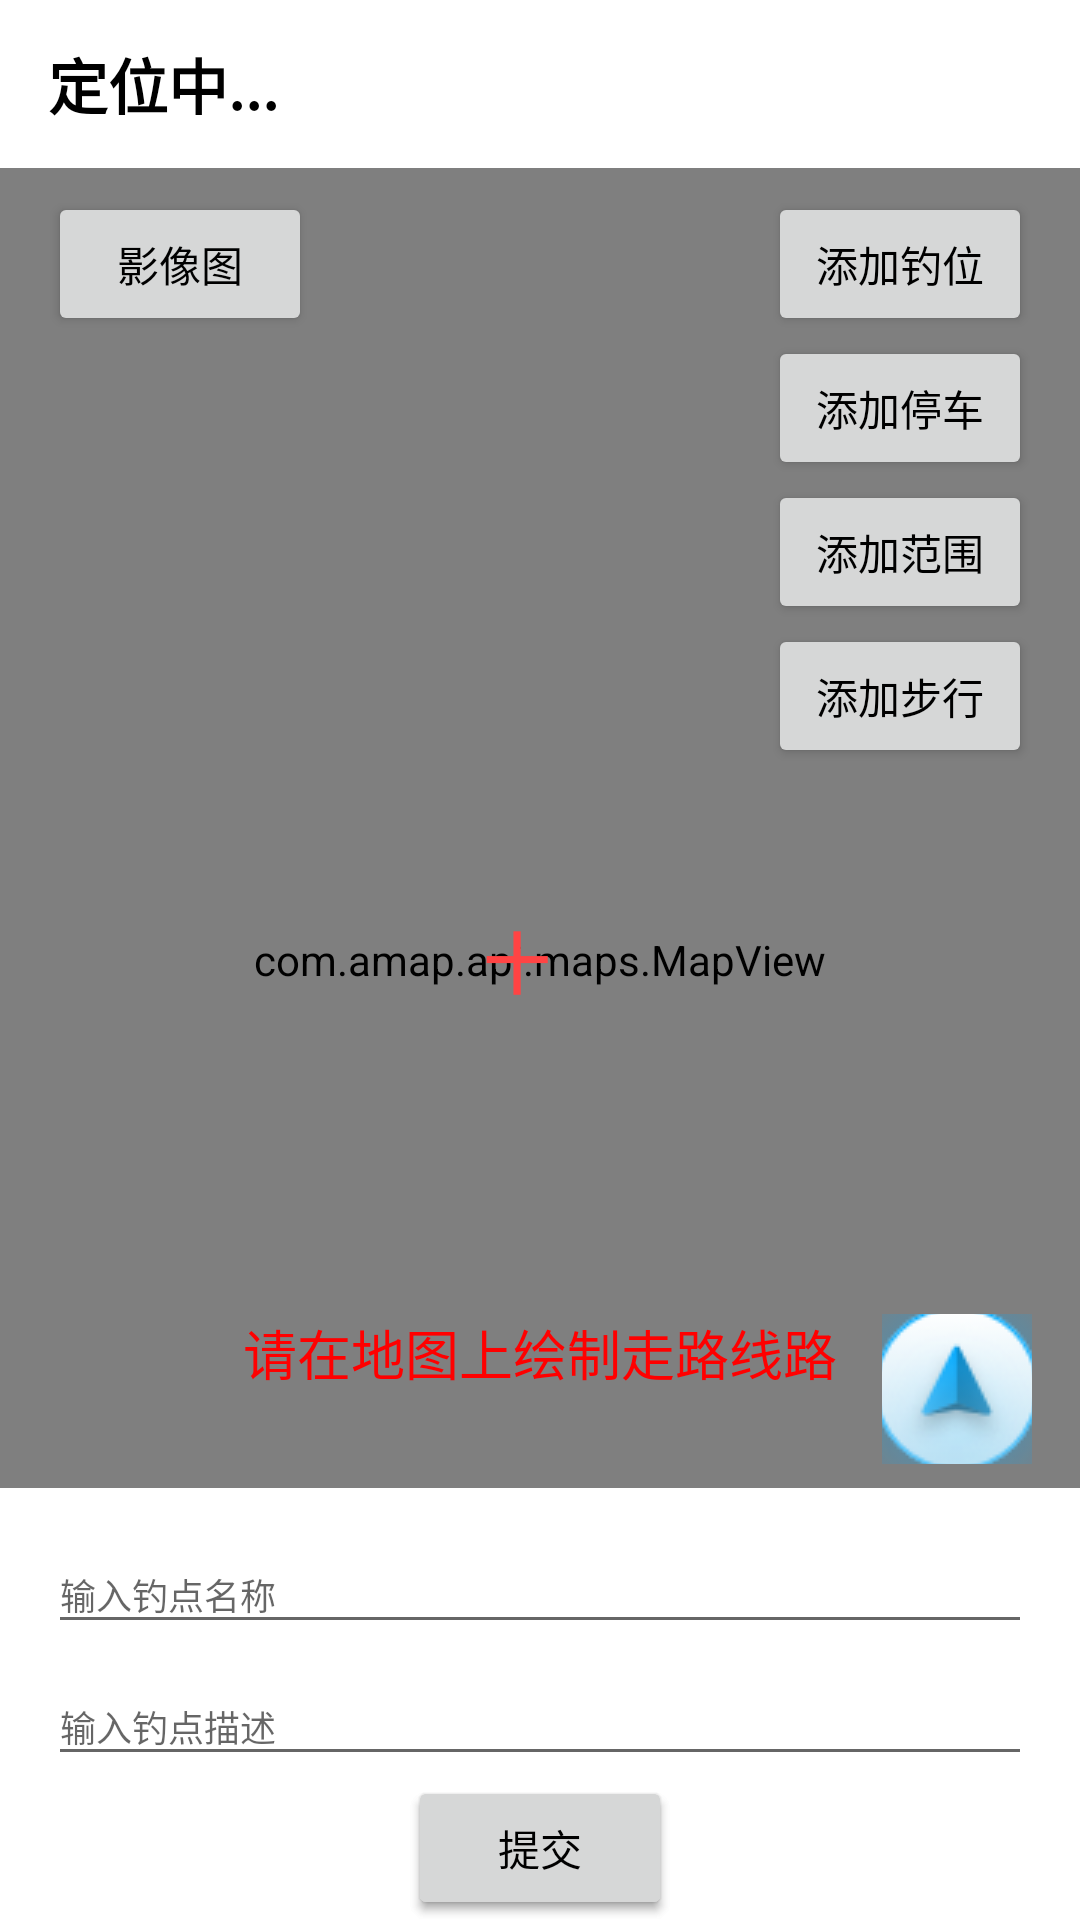

This screen was rendered from an Android layout file. Write that file and the resources it references.
<!-- AndroidManifest.xml: application theme Theme.FishingLocation -->
<!-- res/layout/activity_data_collection.xml -->
<?xml version="1.0" encoding="utf-8"?>
<androidx.constraintlayout.widget.ConstraintLayout xmlns:android="http://schemas.android.com/apk/res/android"
    xmlns:app="http://schemas.android.com/apk/res-auto"
    xmlns:tools="http://schemas.android.com/tools"
    android:id="@+id/constraint"
    android:layout_width="match_parent"
    android:layout_height="match_parent"
    >

    
    <com.amap.api.maps.MapView
        android:id="@+id/map_view"
        android:layout_width="0dp"
        android:layout_height="0dp"
        app:layout_constraintTop_toTopOf="parent"
        app:layout_constraintBottom_toBottomOf="parent"
        app:layout_constraintStart_toStartOf="parent"
        app:layout_constraintEnd_toEndOf="parent" >

    </com.amap.api.maps.MapView>

    <TextView
        android:id="@+id/tv_tip"
        android:layout_width="wrap_content"
        android:layout_height="wrap_content"
        android:layout_marginBottom="32dp"
        android:text="请在地图上绘制走路线路"
        android:textColor="#FF0000"
        android:textSize="18sp"
        app:layout_constraintBottom_toTopOf="@+id/constraint_info"
        app:layout_constraintEnd_toEndOf="parent"

        app:layout_constraintStart_toStartOf="parent" />

    <androidx.constraintlayout.widget.ConstraintLayout
        android:id="@+id/constraint_title"
        android:layout_width="match_parent"
        android:layout_height="56dp"
        android:background="@color/white"
        app:layout_constraintEnd_toEndOf="parent"
        app:layout_constraintStart_toStartOf="parent"
        app:layout_constraintTop_toTopOf="parent">


        <TextView
            android:id="@+id/tv_locing"
            android:layout_width="wrap_content"
            android:layout_height="wrap_content"
            android:layout_marginStart="16dp"
            android:text="定位中..."
            android:textSize="20sp"
            android:textStyle="bold"
            android:textColor="@color/black"
            app:layout_constraintBottom_toBottomOf="parent"
            app:layout_constraintStart_toStartOf="parent"
            app:layout_constraintTop_toTopOf="parent" />
    </androidx.constraintlayout.widget.ConstraintLayout>

    <com.ch.fishinglocation.ui.view.DrawingView
        android:id="@+id/drawingView"
        android:layout_width="0dp"
        android:layout_height="0dp"
        android:background="#00ffffff"
        android:visibility="gone"
        app:layout_constraintTop_toTopOf="parent"
        app:layout_constraintBottom_toBottomOf="parent"
        app:layout_constraintStart_toStartOf="parent"
        app:layout_constraintEnd_toEndOf="parent"/>

    <Button
        android:id="@+id/buttonToggleLayer"
        android:layout_width="wrap_content"
        android:layout_height="wrap_content"
        android:layout_marginStart="16dp"
        android:layout_marginTop="8dp"
        android:text="影像图"
        android:textColor="@color/black"
        app:layout_constraintStart_toStartOf="parent"
        app:layout_constraintTop_toBottomOf="@+id/constraint_title" />


    <Button
        android:id="@+id/btnAddSpot"
        android:layout_width="wrap_content"
        android:layout_height="wrap_content"
        android:layout_marginTop="8dp"
        android:layout_marginEnd="16dp"
        android:text="添加钓位"
        android:textColor="@color/black"
        app:layout_constraintEnd_toEndOf="parent"
        app:layout_constraintTop_toBottomOf="@+id/constraint_title" />

    <Button
        android:id="@+id/btnAddParking"
        android:layout_width="wrap_content"
        android:layout_height="wrap_content"
        android:layout_marginEnd="16dp"
        android:text="添加停车"
        android:textColor="@color/black"
        app:layout_constraintTop_toBottomOf="@+id/btnAddSpot"
        app:layout_constraintEnd_toEndOf="parent"/>

    <Button
        android:id="@+id/btnAddPloygon"
        android:layout_width="wrap_content"
        android:layout_height="wrap_content"
        android:layout_marginEnd="16dp"
        android:text="添加范围"
        android:textColor="@color/black"
        app:layout_constraintTop_toBottomOf="@+id/btnAddParking"
        app:layout_constraintEnd_toEndOf="parent"/>

    <Button
        android:id="@+id/btnAddWalking"
        android:layout_width="wrap_content"
        android:layout_height="wrap_content"
        android:layout_marginEnd="16dp"
        android:text="添加步行"
        android:textColor="@color/black"
        app:layout_constraintTop_toBottomOf="@+id/btnAddPloygon"
        app:layout_constraintEnd_toEndOf="parent"/>

    <TextView
        android:id="@+id/tvAddPoint"
        android:layout_width="wrap_content"
        android:layout_height="wrap_content"
        android:layout_marginEnd="16dp"
        android:text="十"
        android:textSize="22sp"
        android:textStyle="bold"
        android:textColor="@android:color/holo_red_light"
        app:layout_constraintTop_toTopOf="parent"
        app:layout_constraintStart_toStartOf="parent"
        app:layout_constraintBottom_toBottomOf="parent"
        app:layout_constraintEnd_toEndOf="parent"/>

    <ImageButton
        android:id="@+id/btn_locate"
        android:layout_width="50dp"
        android:layout_height="50dp"
        android:layout_marginEnd="16dp"
        android:layout_marginBottom="8dp"
        android:background="?attr/selectableItemBackgroundBorderless"
        android:contentDescription="@string/locate"
        android:src="@drawable/ic_location"
        app:layout_constraintBottom_toTopOf="@+id/constraint_info"
        app:layout_constraintEnd_toEndOf="parent" />


    <androidx.constraintlayout.widget.ConstraintLayout
        android:id="@+id/constraint_info"
        android:layout_width="match_parent"
        android:layout_height="0dp"
        android:background="@color/white"
        app:layout_constraintBottom_toBottomOf="parent"
        app:layout_constraintStart_toStartOf="parent"
        app:layout_constraintEnd_toEndOf="parent"
        >


        <EditText
            android:id="@+id/editName"
            android:layout_width="0dp"
            android:layout_height="36dp"
            android:layout_marginLeft="16dp"
            android:layout_marginTop="16dp"
            android:layout_marginRight="16dp"
            android:hint="输入钓点名称"
            android:textSize="12sp"
            app:layout_constraintHorizontal_bias="0.5"
            app:layout_constraintLeft_toLeftOf="parent"
            app:layout_constraintRight_toRightOf="parent"
            app:layout_constraintTop_toTopOf="parent" />

        <EditText
            android:id="@+id/editDescription"
            android:layout_width="0dp"
            android:layout_height="36dp"
            android:layout_marginLeft="16dp"
            android:layout_marginTop="8dp"
            android:layout_marginRight="16dp"
            android:hint="输入钓点描述"
            android:textSize="12sp"
            app:layout_constraintHorizontal_bias="0.5"
            app:layout_constraintLeft_toLeftOf="parent"
            app:layout_constraintRight_toRightOf="parent"
            app:layout_constraintTop_toBottomOf="@id/editName" />

        <Button
            android:id="@+id/buttonSelectLocation"
            android:layout_width="wrap_content"
            android:layout_height="wrap_content"
            android:text="选择位置"
            android:textColor="@color/black"
            app:layout_constraintTop_toBottomOf="@id/editDescription"
            app:layout_constraintStart_toStartOf="parent"
            app:layout_constraintEnd_toEndOf="parent"/>

        

        <Button
            android:id="@+id/buttonSubmit"
            android:layout_width="wrap_content"
            android:layout_height="wrap_content"
            android:text="提交"
            android:textColor="@color/black"
            app:layout_constraintBottom_toBottomOf="parent"
            app:layout_constraintStart_toStartOf="parent"
            app:layout_constraintEnd_toEndOf="parent"/>
    </androidx.constraintlayout.widget.ConstraintLayout>

</androidx.constraintlayout.widget.ConstraintLayout>
<!-- resources referenced by this layout -->
<resources>
  <color name="black">#FF000000</color>
  <color name="white">#FFFFFFFF</color>
  <!-- drawable ic_location: png bitmap (drawable, 13858 bytes) -->
  <string name="locate">定位</string>
  <style name="Theme.FishingLocation" parent="Theme.MaterialComponents.DayNight.NoActionBar">
          
          <item name="colorPrimary">@color/purple_500</item>
          <item name="colorPrimaryVariant">@color/purple_700</item>
          <item name="colorOnPrimary">@color/white</item>
          
          <item name="colorSecondary">@color/teal_200</item>
          <item name="colorSecondaryVariant">@color/teal_700</item>
          <item name="colorOnSecondary">@color/black</item>
          
          <item name="android:statusBarColor">?attr/colorPrimaryVariant</item>
          
      </style>
  <color name="purple_500">#FF03DAC5</color>
  <color name="purple_700">#80FFFFFF</color>
  <color name="teal_200">#FF03DAC5</color>
  <color name="teal_700">#FF018786</color>
</resources>
